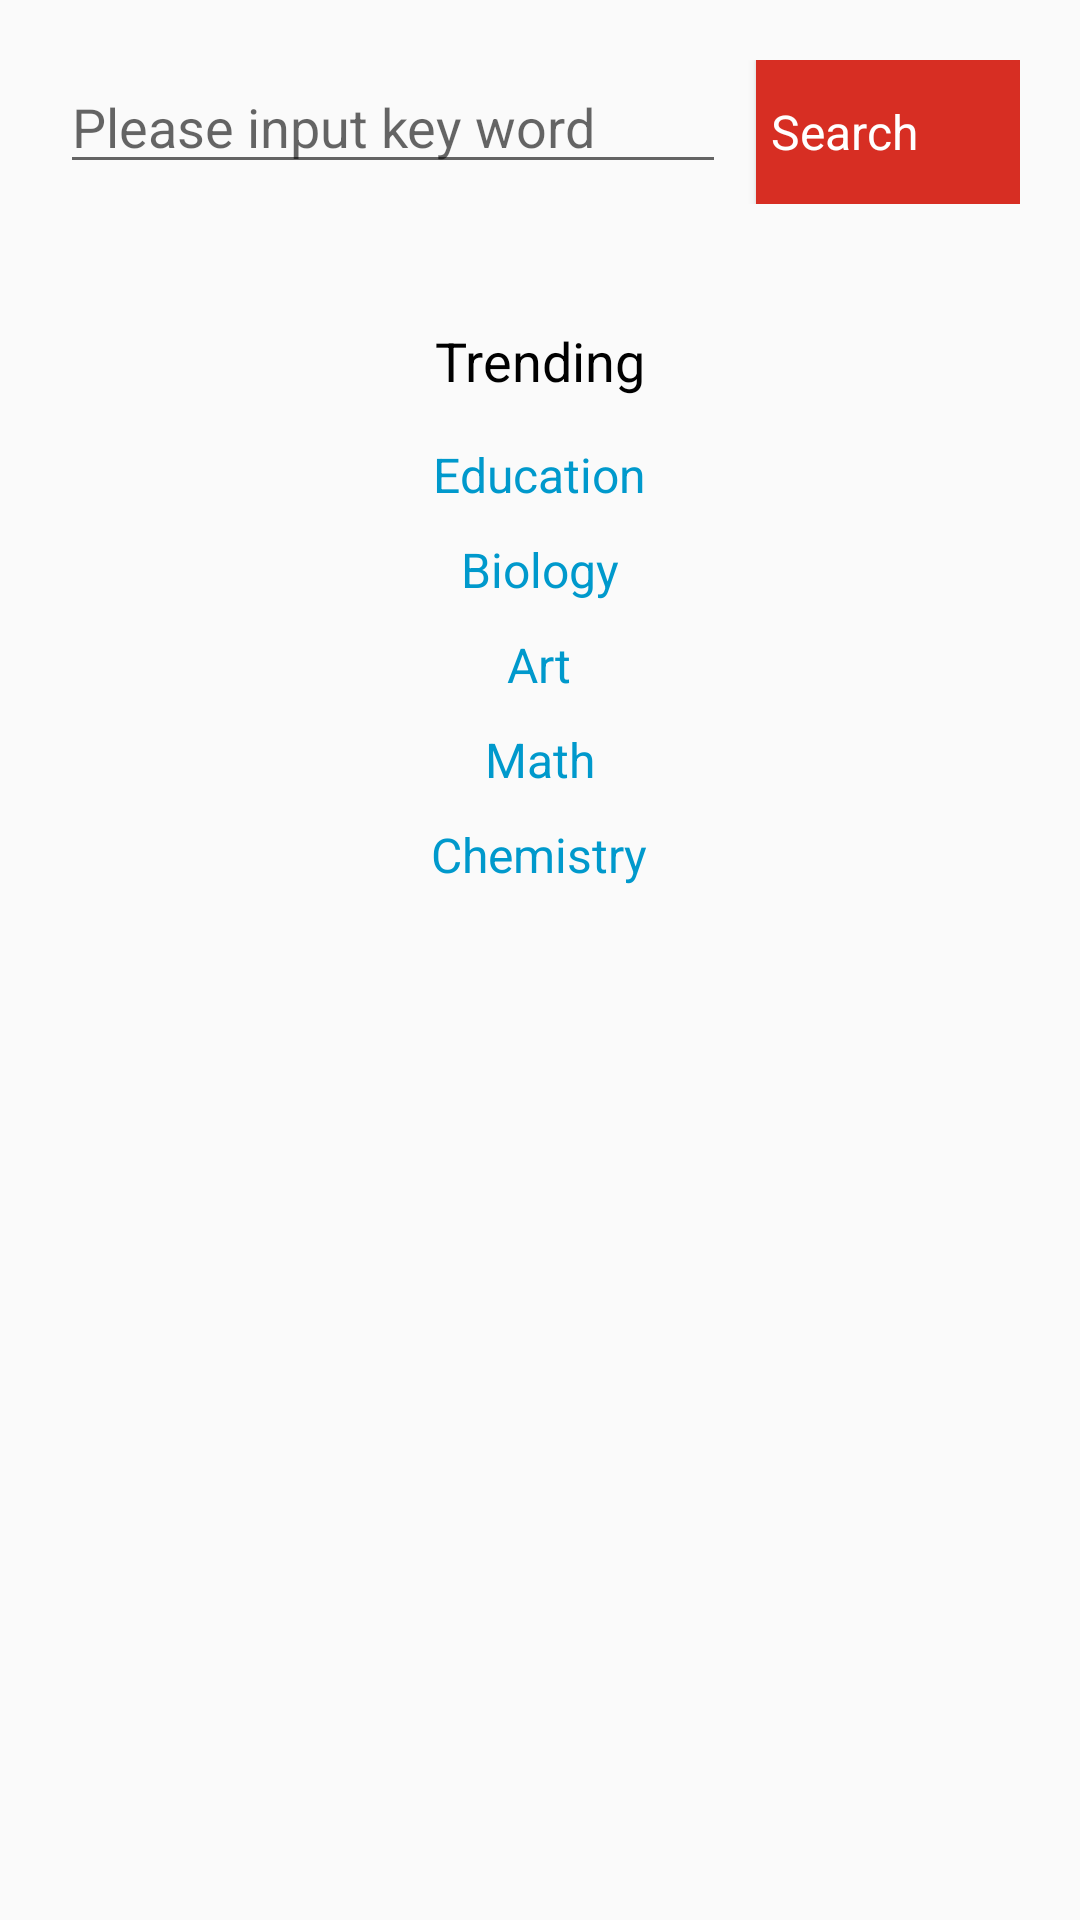

The Android layout XML behind this screen, and the referenced resources:
<!-- AndroidManifest.xml: application theme AppTheme -->
<!-- res/layout/search_fragment.xml -->
<?xml version="1.0" encoding="utf-8"?>
<LinearLayout xmlns:android="http://schemas.android.com/apk/res/android"
    android:orientation="vertical" android:layout_width="match_parent"
    android:layout_height="match_parent">
    <LinearLayout
        android:layout_margin="20dp"

        android:orientation="horizontal"
        android:layout_width="match_parent"
        android:layout_height="wrap_content">


            <EditText android:id="@+id/etKeyWords"
                android:layout_width="0dp"
                android:layout_weight="1"
                android:layout_height="wrap_content"
                android:maxLines="1"
                android:inputType="text"
                android:hint="Please input key word" />

        <Button
            style="@style/MyButton"
            android:id="@+id/btnSearch"
            android:layout_gravity="center_vertical"
            android:text="Search"
            android:gravity="center_vertical"
            android:layout_marginLeft="10dp"
            android:layout_width="wrap_content"
            android:layout_height="wrap_content" />
    </LinearLayout>
    <TextView
        android:textSize="18dp"
        android:layout_marginTop="20dp"
        android:text="Trending"
        android:textColor="@android:color/black"
        android:layout_gravity="center_horizontal"
        android:layout_width="wrap_content"
        android:layout_height="wrap_content" />
    <TextView
        android:textSize="16dp"
        android:layout_marginTop="15dp"
        android:text="Education"
        android:id="@+id/tv1"
        android:textColor="@android:color/holo_blue_dark"
        android:layout_gravity="center_horizontal"
        android:layout_width="wrap_content"
        android:layout_height="wrap_content" />
    <TextView
        android:text="Biology"
        android:textSize="16dp"
        android:id="@+id/tv2"
        android:layout_marginTop="10dp"
        android:textColor="@android:color/holo_blue_dark"
        android:layout_gravity="center_horizontal"
        android:layout_width="wrap_content"
        android:layout_height="wrap_content" />
    <TextView
        android:text="Art"
        android:layout_marginTop="10dp"
        android:textSize="16dp"
        android:id="@+id/tv3"
        android:textColor="@android:color/holo_blue_dark"
        android:layout_gravity="center_horizontal"
        android:layout_width="wrap_content"
        android:layout_height="wrap_content" />
    <TextView
        android:text="Math"
        android:textSize="16dp"
        android:layout_marginTop="10dp"
        android:id="@+id/tv4"
        android:textColor="@android:color/holo_blue_dark"
        android:layout_gravity="center_horizontal"
        android:layout_width="wrap_content"
        android:layout_height="wrap_content" />
    <TextView
        android:text="Chemistry"
        android:textSize="16dp"
        android:id="@+id/tv5"
        android:layout_marginTop="10dp"
        android:textColor="@android:color/holo_blue_dark"
        android:layout_gravity="center_horizontal"
        android:layout_width="wrap_content"
        android:layout_height="wrap_content" />
</LinearLayout>
<!-- resources referenced by this layout -->
<resources>
  <style name="MyButton" parent="Theme.AppCompat.Light">
          <item name="android:layout_width">wrap_content</item>
          <item name="android:layout_height">wrap_content</item>
          <item name="android:padding">5dp</item>
          <item name="android:textSize">16sp</item>
          <item name="android:background">@drawable/btn_bg_selector</item>
          <item name="android:textColor">@color/btn_text_color_selector</item>
      </style>
  <style name="AppTheme" parent="Theme.AppCompat.Light.DarkActionBar">
          
          <item name="windowNoTitle">true</item>
          <item name="colorPrimary">@color/primary</item>
          
          <item name="colorAccent">@color/primary</item>
      </style>
  <!-- drawable btn_bg_selector (drawable) -->
  <?xml version="1.0" encoding="utf-8"?>
  <selector xmlns:android="http://schemas.android.com/apk/res/android">
      <item android:drawable="@color/red1_me" android:state_pressed="true"/>
      <item android:drawable="@color/red2_me"/>
  </selector>
  <color name="primary">#E43F3F</color>
  <color name="red1_me">#8b1d16</color>
  <color name="red2_me">#d72e23</color>
</resources>
